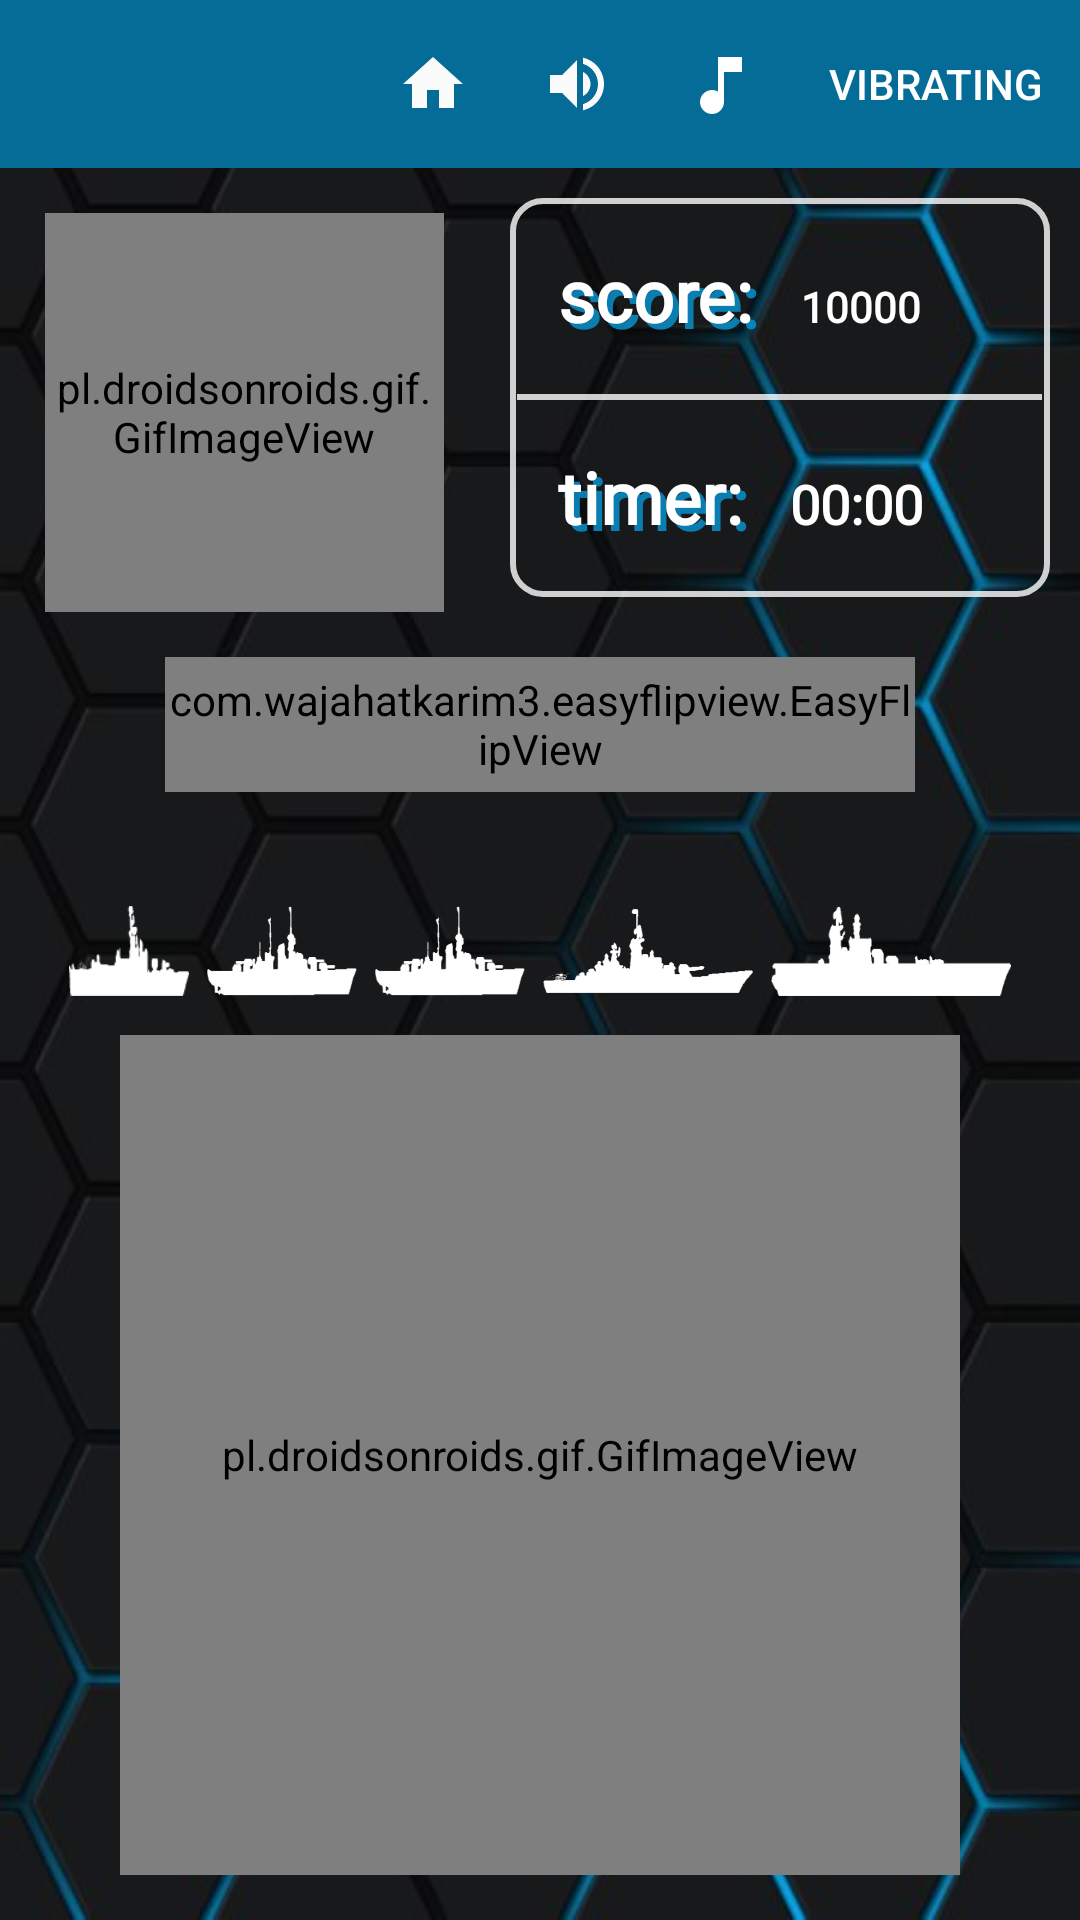

Produce the Android XML layout that renders to this screen, including the resource entries it uses.
<!-- AndroidManifest.xml: application theme AppTheme -->
<!-- res/layout/activity_game.xml -->
<?xml version="1.0" encoding="utf-8"?>
<RelativeLayout android:layout_width="match_parent"
    android:layout_height="match_parent"
    xmlns:app="http://schemas.android.com/apk/res-auto"
    android:background="@drawable/final_bg1"
    android:layoutDirection="ltr"
    xmlns:android="http://schemas.android.com/apk/res/android">

    <android.support.v7.widget.Toolbar
        android:layout_width="match_parent"
        android:layout_height="?attr/actionBarSize"
        android:id="@+id/toolbar"
        android:background="@color/colorPrimary"
        app:menu="@menu/game_menu"
        app:theme="@style/ThemeOverlay.AppCompat.Dark.ActionBar"
        android:layoutDirection="locale"/>

    
    <LinearLayout
        android:layout_width="match_parent"
        android:layout_height="match_parent"
        android:orientation="vertical"
        xmlns:android="http://schemas.android.com/apk/res/android"
        android:padding="5dp"
        android:layout_below="@id/toolbar">

        <RelativeLayout
            android:layout_width="wrap_content"
            android:layout_height="wrap_content"
            android:gravity="center">

            <pl.droidsonroids.gif.GifImageView
                android:layout_width="133dp"
                android:layout_height="133dp"
                android:background="@drawable/sea2"
                android:layout_margin="10dp"
                xmlns:android="http://schemas.android.com/apk/res/android">
            </pl.droidsonroids.gif.GifImageView>

            <GridLayout
                android:id="@+id/player_one_gl"
                android:layout_width="wrap_content"
                android:layout_height="wrap_content"
                android:layout_margin="10dp">
            </GridLayout>

        </RelativeLayout>

        <com.wajahatkarim3.easyflipview.EasyFlipView
            android:id="@+id/flip_layout"
            android:layout_width="250dp"
            android:layout_height="45dp"
            android:layout_gravity="center_horizontal"
            android:gravity="center"
            android:background="@drawable/score_timer_frame"
            android:layout_marginTop="5dp"
            app:flipDuration="500"
            app:flipEnabled="true">

            <TextView
                android:id="@+id/computer_turn_txt"
                android:layout_width="wrap_content"
                android:layout_height="wrap_content"
                android:textColor="#fff"
                android:textSize="20sp"
                android:fontFamily="@font/audiowide"
                android:textStyle="bold"
                android:layout_gravity="center"/>

            <TextView
                android:id="@+id/player_turn_txt"
                android:layout_width="wrap_content"
                android:layout_height="wrap_content"
                android:text="@string/your_turn_txt"
                android:textColor="#fff"
                android:textSize="20sp"
                android:fontFamily="@font/audiowide"
                android:textStyle="bold"
                android:layout_gravity="center"/>

        </com.wajahatkarim3.easyflipview.EasyFlipView>

        <RelativeLayout
            android:id="@+id/computerLayout"
            android:layout_width="match_parent"
            android:layout_height="match_parent"
            android:padding="10dp">

            
            <LinearLayout
                android:id="@+id/fleet"
                android:layout_width="match_parent"
                android:layout_height="wrap_content"
                android:orientation="horizontal"
                android:layout_above="@id/big_board_gif"
                android:layout_marginStart="5dp"
                android:layout_marginEnd="5dp"
                android:layout_marginTop="10dp"
                android:layout_marginBottom="10dp"
                android:layout_centerHorizontal="true"
                android:gravity="center">

                <ImageView
                    android:id="@+id/ship_1"
                    android:layout_width="40dp"
                    android:layout_height="30dp"
                    android:background="@drawable/ship2_white"
                    android:layout_margin="3dp"/>
                <ImageView
                    android:id="@+id/ship_2"
                    android:layout_width="50dp"
                    android:layout_height="30dp"
                    android:background="@drawable/ship3_white"
                    android:layout_margin="3dp"/>
                <ImageView
                    android:id="@+id/ship_3"
                    android:layout_width="50dp"
                    android:layout_height="30dp"
                    android:background="@drawable/ship3_white"
                    android:layout_margin="3dp"/>
                <ImageView
                    android:id="@+id/ship_4"
                    android:layout_width="70dp"
                    android:layout_height="28dp"
                    android:background="@drawable/ship4_white"
                    android:layout_margin="3dp"/>
                <ImageView
                    android:id="@+id/ship_5"
                    android:layout_width="80dp"
                    android:layout_height="30dp"
                    android:background="@drawable/ship5_white"
                    android:layout_margin="3dp"/>

            </LinearLayout>

            <pl.droidsonroids.gif.GifImageView
                android:id="@+id/big_board_gif"
                android:layout_width="280dp"
                android:layout_height="280dp"
                android:layout_centerHorizontal="true"
                android:layout_alignParentBottom="true"
                android:background="@drawable/sea2"
                xmlns:android="http://schemas.android.com/apk/res/android">
            </pl.droidsonroids.gif.GifImageView>

            <GridLayout
                android:id="@+id/player_one_enemy_gl"
                android:layout_width="wrap_content"
                android:layout_height="wrap_content"
                android:layout_centerHorizontal="true"
                android:layout_alignParentBottom="true">
            </GridLayout>

        </RelativeLayout>

    </LinearLayout>

    
    <RelativeLayout
        android:layout_width="180dp"
        android:layout_height="133dp"
        android:orientation="vertical"
        android:layout_alignParentEnd="true"
        android:layout_margin="10dp"
        android:background="@drawable/score_timer_frame"
        android:layout_below="@id/toolbar"
        android:layoutDirection="locale">

        <TextView
            android:id="@+id/score_title_blue"
            android:layout_width="wrap_content"
            android:layout_height="wrap_content"
            android:text="@string/score_txt"
            android:textColor="@color/colorBlue4"
            android:textSize="24sp"
            android:fontFamily="@font/audiowide"
            android:textStyle="bold"
            android:layout_margin="18dp"/>

        <TextView
            android:id="@+id/score_title"
            android:layout_width="wrap_content"
            android:layout_height="wrap_content"
            android:text="@string/score_txt"
            android:textColor="#fff"
            android:textSize="24sp"
            android:fontFamily="@font/audiowide"
            android:textStyle="bold"
            android:layout_margin="16dp"/>

        <View
            android:id="@+id/view_line"
            android:layout_width="175dp"
            android:layout_height="2dp"
            android:background="@color/colorWhite1"
            android:layout_centerInParent="true"/>

        <TextView
            android:id="@+id/score"
            android:layout_width="wrap_content"
            android:layout_height="wrap_content"
            android:text="10000"
            android:textColor="#fff"
            android:textSize="14sp"
            android:fontFamily="@font/audiowide"
            android:textStyle="bold"
            android:layout_toEndOf="@id/score_title"
            android:layout_alignBaseline="@id/score_title"
            android:layout_centerHorizontal="true"/>

        <TextView
            android:id="@+id/timer_title_blue"
            android:layout_width="wrap_content"
            android:layout_height="wrap_content"
            android:text="@string/time_txt"
            android:textColor="@color/colorBlue4"
            android:textSize="24sp"
            android:fontFamily="@font/audiowide"
            android:textStyle="bold"
            android:layout_below="@id/view_line"
            android:layout_margin="18dp"/>

        <TextView
            android:id="@+id/timer_title"
            android:layout_width="wrap_content"
            android:layout_height="wrap_content"
            android:text="@string/time_txt"
            android:textColor="#fff"
            android:textSize="24sp"
            android:fontFamily="@font/audiowide"
            android:textStyle="bold"
            android:layout_below="@id/view_line"
            android:layout_margin="16dp"/>

        <Chronometer
            android:id="@+id/timer"
            android:layout_width="wrap_content"
            android:layout_height="wrap_content"
            android:fontFamily="@font/audiowide"
            android:textColor="#fff"
            android:textSize="18sp"
            android:textStyle="bold"
            android:layout_below="@id/score"
            android:layout_toEndOf="@id/timer_title"
            android:layout_alignBaseline="@id/timer_title"
            android:layout_centerHorizontal="true"/>

    </RelativeLayout>

</RelativeLayout>
<!-- resources referenced by this layout -->
<resources>
  <color name="colorBlue4">#cf0896d4</color>
  <color name="colorPrimary">#056b97</color>
  <color name="colorWhite1">#cbffffff</color>
  <!-- drawable final_bg1: jpg bitmap (drawable, 30440 bytes) -->
  <!-- drawable score_timer_frame (drawable) -->
  <?xml version="1.0" encoding="utf-8"?>
  <shape android:shape="rectangle"
      xmlns:android="http://schemas.android.com/apk/res/android">
      <stroke android:color="@color/colorWhite1"
          android:width="2dp"/>
      <corners android:radius="10dp"/>
  </shape>
  <!-- drawable sea2: gif bitmap (drawable, 738400 bytes) -->
  <!-- drawable ship2_white: png bitmap (drawable, 2675 bytes) -->
  <!-- drawable ship3_white: png bitmap (drawable, 5000 bytes) -->
  <!-- drawable ship4_white: png bitmap (drawable, 6554 bytes) -->
  <!-- drawable ship5_white: png bitmap (drawable, 4905 bytes) -->
  <string name="score_txt">score:</string>
  <string name="time_txt">timer:</string>
  <string name="your_turn_txt">YOUR TURN</string>
  <style name="AppTheme" parent="Theme.AppCompat.Light.NoActionBar">
          
          <item name="colorPrimary">@color/colorPrimary</item>
          <item name="colorPrimaryDark">@color/colorPrimaryDark</item>
          <item name="colorAccent">@color/colorAccent</item>
      </style>
  <color name="colorPrimaryDark">#0e5574</color>
  <color name="colorAccent">#229FD6</color>
</resources>
